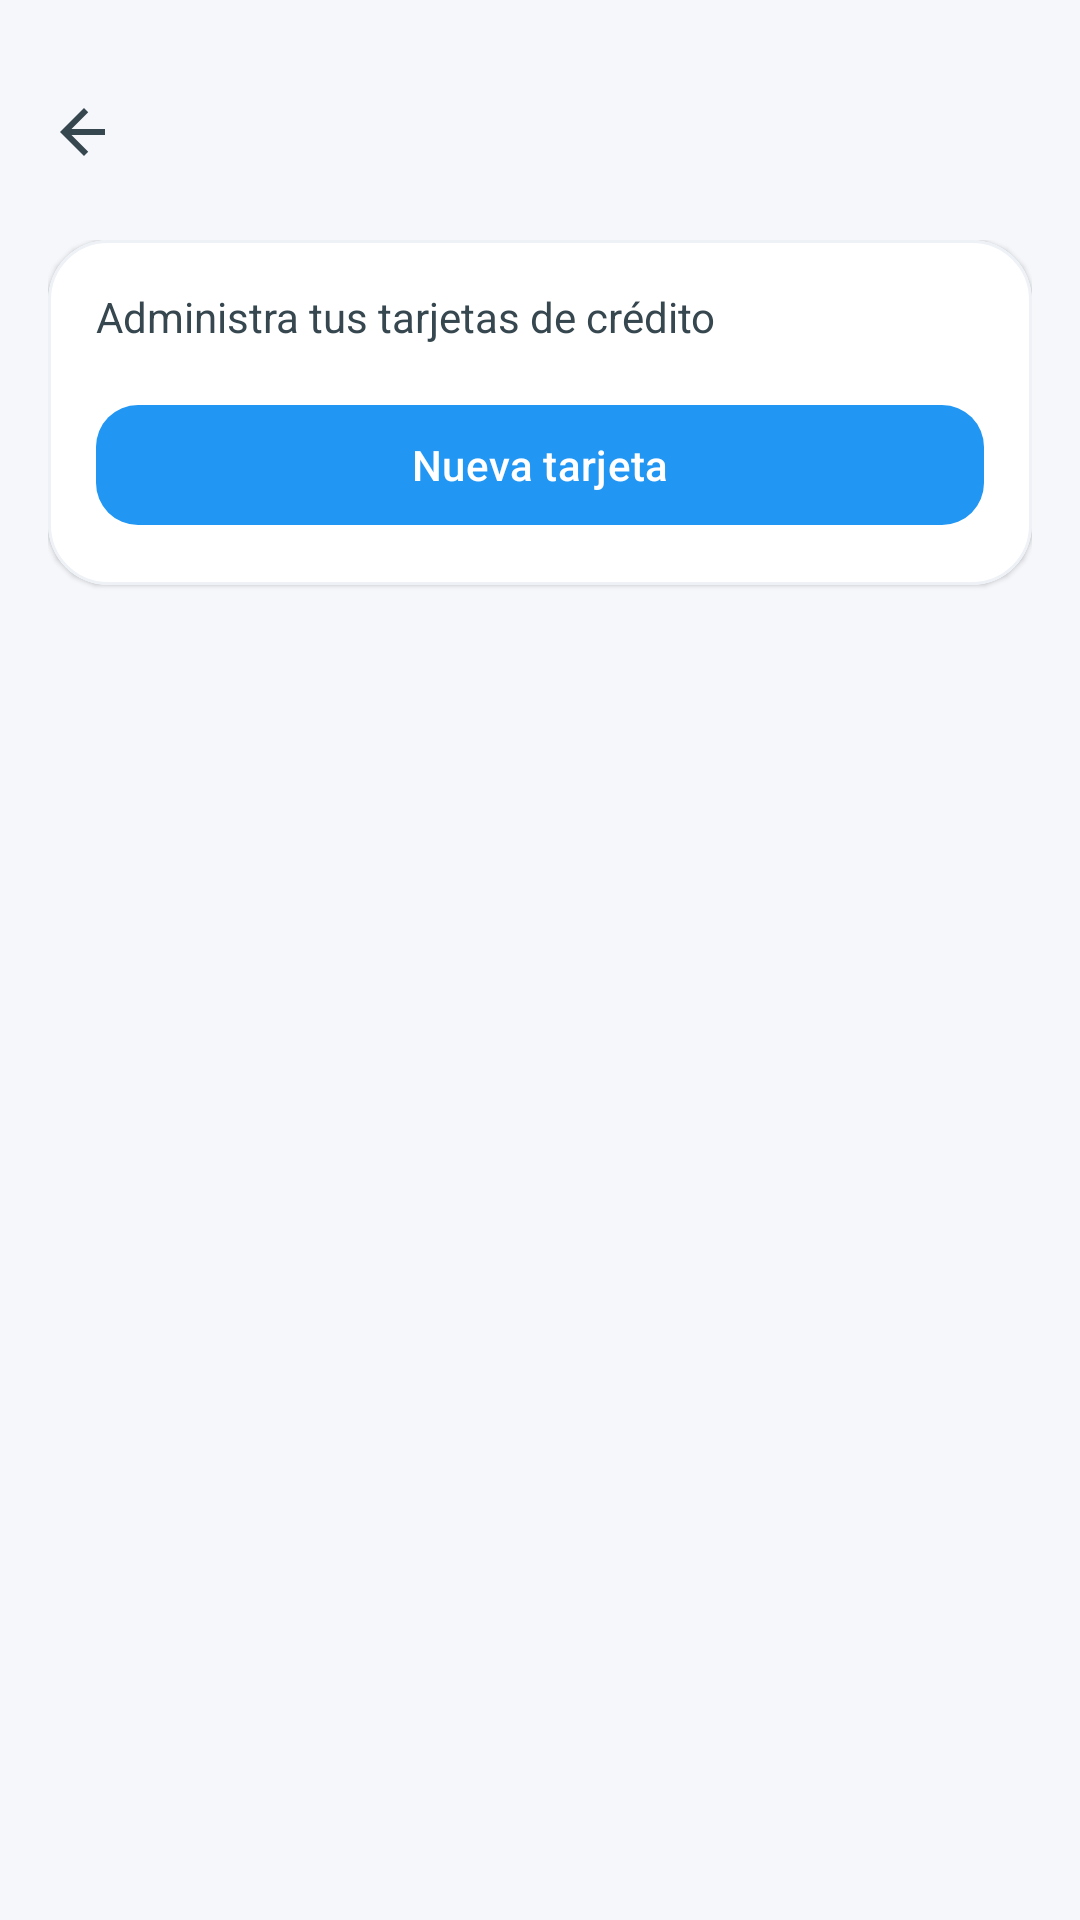

Layout XML and referenced resources for this Android screen:
<!-- AndroidManifest.xml: application theme Theme.GestionDeCompras -->
<!-- res/layout/activity_tarjetas.xml -->
<?xml version="1.0" encoding="utf-8"?>
<androidx.coordinatorlayout.widget.CoordinatorLayout xmlns:android="http://schemas.android.com/apk/res/android"
    xmlns:app="http://schemas.android.com/apk/res-auto"
    xmlns:tools="http://schemas.android.com/tools"
    android:layout_width="match_parent"
    android:layout_height="match_parent"
    android:fitsSystemWindows="true"
    android:background="@color/background_light">

    <com.google.android.material.appbar.MaterialToolbar
        android:id="@+id/toolbar"
        android:layout_width="match_parent"
        android:layout_height="?attr/actionBarSize"
        android:layout_marginTop="12dp"
        android:background="@android:color/transparent"
        android:elevation="0dp"
        android:title="@string/tarjetas_title"
        app:titleCentered="true"
        app:titleTextAppearance="@style/TextAppearance.ToolbarTitleDark"
        app:navigationIcon="@drawable/ic_arrow_back"
        app:navigationIconTint="@color/gray_dark" />

    <LinearLayout
        android:layout_width="match_parent"
        android:layout_height="match_parent"
        android:layout_marginTop="?attr/actionBarSize"
        android:orientation="vertical"
        android:padding="16dp">

        <com.google.android.material.card.MaterialCardView
            android:layout_width="match_parent"
            android:layout_height="wrap_content"
            android:layout_marginBottom="16dp"
            app:cardBackgroundColor="@color/background_card"
            app:cardCornerRadius="20dp"
            app:cardElevation="1dp"
            app:strokeColor="@color/card_stroke"
            app:strokeWidth="1dp">

            <LinearLayout
                android:layout_width="match_parent"
                android:layout_height="wrap_content"
                android:orientation="vertical"
                android:padding="16dp">

                <TextView
                    android:layout_width="wrap_content"
                    android:layout_height="wrap_content"
                    android:text="@string/tarjetas_subtitle"
                    android:textColor="@color/gray_dark"
                    android:textSize="14sp" />

                <com.google.android.material.button.MaterialButton
                    android:id="@+id/btnNuevaTarjeta"
                    android:layout_width="match_parent"
                    android:layout_height="wrap_content"
                    android:layout_marginTop="16dp"
                    android:text="@string/tarjetas_nueva"
                    app:backgroundTint="@color/primary_color"
                    app:cornerRadius="14dp"
                    app:icon="@drawable/ic_add"
                    app:iconGravity="textStart"
                    app:iconTint="@color/white"
                    android:textColor="@color/white" />
            </LinearLayout>
        </com.google.android.material.card.MaterialCardView>

        <androidx.recyclerview.widget.RecyclerView
            android:id="@+id/rvTarjetas"
            android:layout_width="match_parent"
            android:layout_height="0dp"
            android:layout_weight="1"
            android:clipToPadding="false"
            android:paddingBottom="16dp"
            tools:listitem="@layout/item_tarjeta" />

        <LinearLayout
            android:id="@+id/emptyState"
            android:layout_width="match_parent"
            android:layout_height="match_parent"
            android:gravity="center"
            android:orientation="vertical"
            android:padding="24dp"
            android:visibility="gone"
            tools:visibility="visible">

            <androidx.appcompat.widget.AppCompatImageView
                android:layout_width="64dp"
                android:layout_height="64dp"
                android:src="@drawable/ic_credit_card"
                android:tint="@color/gray_light" />

            <TextView
                android:id="@+id/tvEmpty"
                android:layout_width="wrap_content"
                android:layout_height="wrap_content"
                android:layout_marginTop="12dp"
                android:gravity="center"
                android:text="@string/tarjetas_empty"
                android:textColor="@color/gray"
                android:textSize="14sp" />
        </LinearLayout>

    </LinearLayout>

</androidx.coordinatorlayout.widget.CoordinatorLayout>
<!-- res/layout/item_tarjeta.xml (included above) -->
<?xml version="1.0" encoding="utf-8"?>
<com.google.android.material.card.MaterialCardView xmlns:android="http://schemas.android.com/apk/res/android"
    xmlns:app="http://schemas.android.com/apk/res-auto"
    xmlns:tools="http://schemas.android.com/tools"
    android:layout_width="match_parent"
    android:layout_height="wrap_content"
    android:layout_marginHorizontal="12dp"
    android:layout_marginVertical="8dp"
    app:cardCornerRadius="18dp"
    app:cardElevation="0dp"
    app:strokeColor="@color/primary_light"
    app:strokeWidth="1dp">

    <LinearLayout
        android:layout_width="match_parent"
        android:layout_height="wrap_content"
        android:orientation="vertical"
        android:padding="16dp">

        <LinearLayout
            android:layout_width="match_parent"
            android:layout_height="wrap_content"
            android:gravity="center_vertical"
            android:orientation="horizontal">

            <LinearLayout
                android:layout_width="0dp"
                android:layout_height="wrap_content"
                android:layout_weight="1"
                android:orientation="vertical">

                <TextView
                    android:id="@+id/tvBanco"
                    android:layout_width="wrap_content"
                    android:layout_height="wrap_content"
                    android:textColor="@color/gray_dark"
                    android:textSize="16sp"
                    android:textStyle="bold"
                    tools:text="Banco Popular" />

                <TextView
                    android:id="@+id/tvAlias"
                    android:layout_width="wrap_content"
                    android:layout_height="wrap_content"
                    android:textColor="@color/gray"
                    android:textSize="13sp"
                    tools:text="Visa ****1234" />
            </LinearLayout>

            <TextView
                android:id="@+id/tvDisponible"
                android:layout_width="wrap_content"
                android:layout_height="wrap_content"
                android:textColor="@color/success_color"
                android:textSize="14sp"
                android:textStyle="bold"
                tools:text="Disponible: RD$ 12,500" />
        </LinearLayout>

        <LinearLayout
            android:layout_width="match_parent"
            android:layout_height="wrap_content"
            android:layout_marginTop="12dp"
            android:orientation="vertical">

            <TextView
                android:id="@+id/tvLimite"
                android:layout_width="wrap_content"
                android:layout_height="wrap_content"
                android:textColor="@color/gray_dark"
                android:textSize="12sp"
                tools:text="L&#237;mite: RD$ 20,000" />

            <TextView
                android:id="@+id/tvDeuda"
                android:layout_width="wrap_content"
                android:layout_height="wrap_content"
                android:layout_marginTop="2dp"
                android:textColor="@color/gray_dark"
                android:textSize="12sp"
                tools:text="Deuda: RD$ 5,300" />
        </LinearLayout>

        <LinearLayout
            android:layout_width="match_parent"
            android:layout_height="wrap_content"
            android:layout_marginTop="12dp"
            android:orientation="horizontal">

            <TextView
                android:id="@+id/tvCorte"
                android:layout_width="0dp"
                android:layout_height="wrap_content"
                android:layout_weight="1"
                android:textColor="@color/gray"
                android:textSize="12sp"
                tools:text="Corte: 15" />

            <TextView
                android:id="@+id/tvVence"
                android:layout_width="0dp"
                android:layout_height="wrap_content"
                android:layout_weight="1"
                android:gravity="end"
                android:textColor="@color/gray"
                android:textSize="12sp"
                tools:text="Vence: 28" />
        </LinearLayout>

        <ProgressBar
            android:id="@+id/pbUso"
            style="@android:style/Widget.ProgressBar.Horizontal"
            android:layout_width="match_parent"
            android:layout_height="wrap_content"
            android:layout_marginTop="12dp"
            android:max="100"
            android:progress="0"
            android:progressTint="@color/primary_color" />

    </LinearLayout>

</com.google.android.material.card.MaterialCardView>
<!-- resources referenced by this layout -->
<resources>
  <color name="background_card">#FFFFFF</color>
  <color name="background_light">#F5F7FB</color>
  <color name="card_stroke">#EEF1F6</color>
  <color name="gray">#757575</color>
  <color name="gray_dark">#37474F</color>
  <color name="gray_light">#CFD8DC</color>
  <color name="primary_color">#2196F3</color>
  <color name="primary_light">#BBDEFB</color>
  <color name="success_color">#4CAF50</color>
  <color name="white">#FFFFFF</color>
  <!-- drawable ic_arrow_back (drawable) -->
  <?xml version="1.0" encoding="utf-8"?>
  <vector xmlns:android="http://schemas.android.com/apk/res/android"
      android:width="24dp"
      android:height="24dp"
      android:viewportWidth="24"
      android:viewportHeight="24">
      <path
          android:fillColor="@color/white"
          android:pathData="M19,11H7.83l5.58-5.59L12,4l-8,8 8,8 1.41-1.41L7.83,13H19v-2z" />
  </vector>
  <string name="tarjetas_empty">No hay tarjetas</string>
  <string name="tarjetas_nueva">Nueva tarjeta</string>
  <string name="tarjetas_subtitle">Administra tus tarjetas de cr\u00E9dito</string>
  <string name="tarjetas_title">Tarjetas</string>
  <style name="TextAppearance.ToolbarTitleDark" parent="TextAppearance.Material3.TitleLarge">
          <item name="android:textColor">@color/gray_dark</item>
          <item name="android:textSize">20sp</item>
          <item name="android:textStyle">bold</item>
      </style>
  <style name="Theme.GestionDeCompras" parent="Base.Theme.GestionDeCompras" />
  <style name="Base.Theme.GestionDeCompras" parent="Theme.Material3.DayNight.NoActionBar">
          
          <item name="android:windowDrawsSystemBarBackgrounds">true</item>
          <item name="android:statusBarColor">@android:color/black</item>
          <item name="android:navigationBarColor">@android:color/black</item>
  
          
          <item name="android:windowLightStatusBar">false</item>
          <item name="android:windowLightNavigationBar" tools:targetApi="27">false</item>
  
          
          <item name="android:windowTranslucentStatus">false</item>
          <item name="android:windowTranslucentNavigation">false</item>
  
          
          <item name="colorPrimary">@color/primary_color</item>
          <item name="colorSecondary">@color/dashboard_card_secondary</item>
      </style>
  <color name="dashboard_card_secondary">#1E88E5</color>
</resources>
